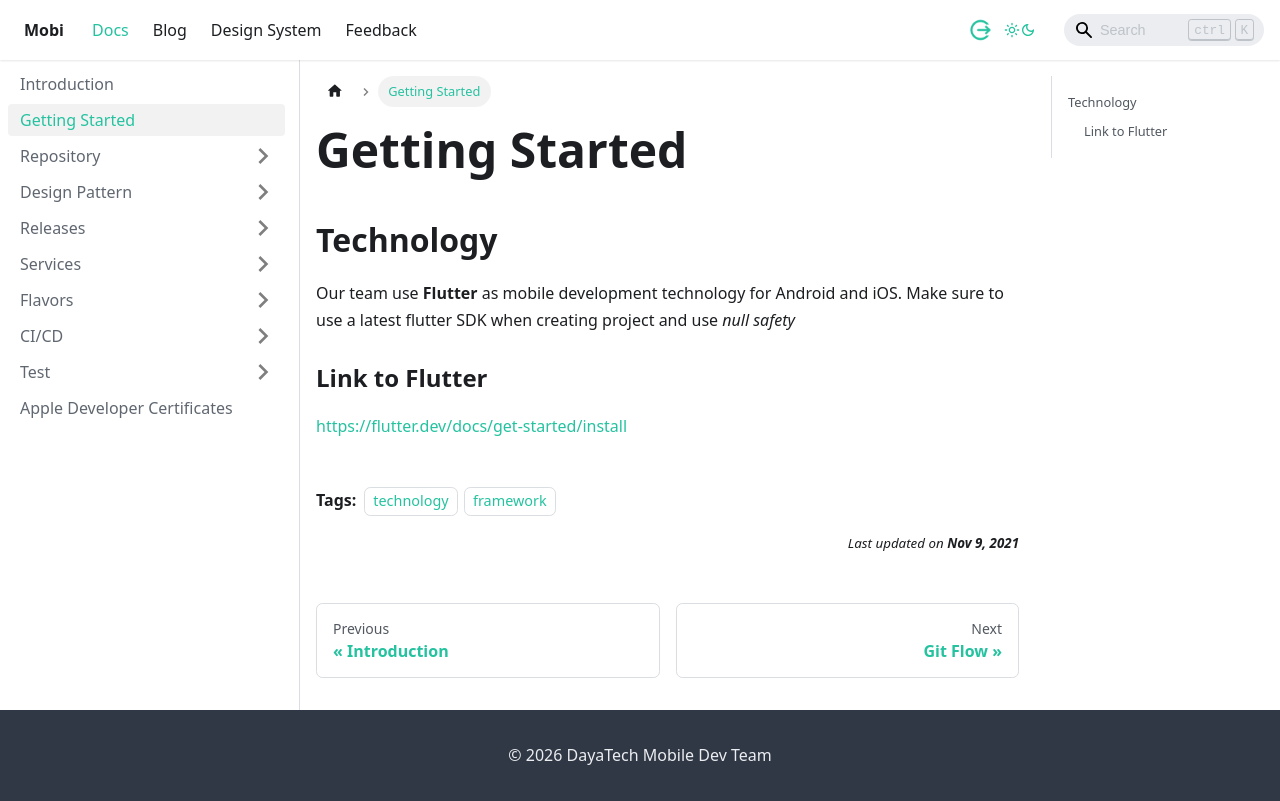

repository: dlabs-mobile-apps/dlabs-mobile-apps.github.io · page: docs/getting-started.html · generator: docusaurus

---
tags: 
 - technology
 - framework
description: Getting started 
sidebar_position: 2
---

# Getting Started

## Technology

Our team use **Flutter** as mobile development technology for Android and iOS.
Make sure to use a latest flutter SDK when creating project and use *null safety*

### Link to Flutter

[https://flutter.dev/docs/get-started/install](https://flutter.dev/docs/get-started/install)
